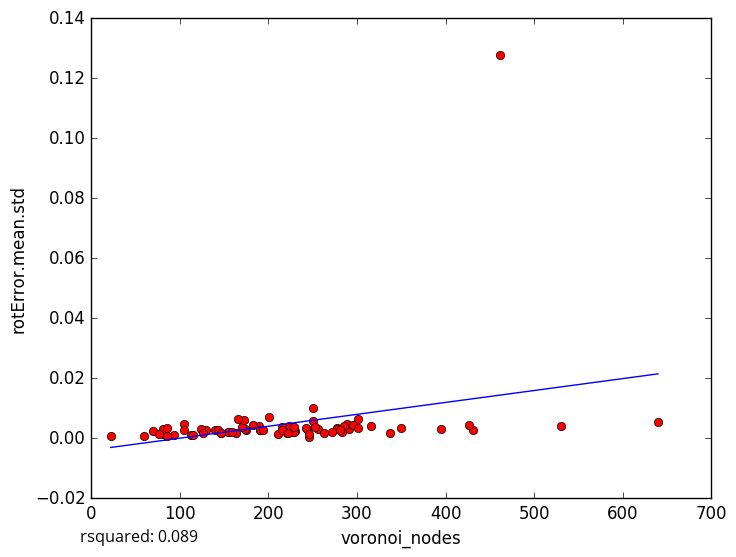

Values plotted in this chart, from the file beside it:
voronoi_nodes, rotError.mean.std
256, 0.003142
246, 0.0005297
175, 0.002742
60, 0.000868
93, 0.0009885
223, 0.003964
395, 0.003053
291, 0.003237
163, 0.001622
113, 0.001223
105, 0.004816
81, 0.001396
81, 0.002956
115, 0.0009703
85, 0.000879
70, 0.002344
228, 0.001963
289, 0.004754
278, 0.003475
156, 0.001961
431, 0.002909
244, 0.003169
201, 0.006919
337, 0.001763
140, 0.002884
154, 0.001931
85, 0.003506
250, 0.0102
221, 0.001893
285, 0.004093
283, 0.00219
190, 0.002684
530, 0.004161
427, 0.004549
301, 0.006414
350, 0.003577
76, 0.001492
215, 0.003732
230, 0.002272
105, 0.002846
316, 0.004167
295, 0.0043
129, 0.002621
211, 0.001572
278, 0.002951
301, 0.003474
189, 0.003934
229, 0.001994
174, 0.003172
272, 0.002129
143, 0.002831
183, 0.00453
146, 0.001696
263, 0.001674
170, 0.003801
250, 0.005677
159, 0.002006
191, 0.002907
172, 0.006042
166, 0.006338
... 18 more rows
